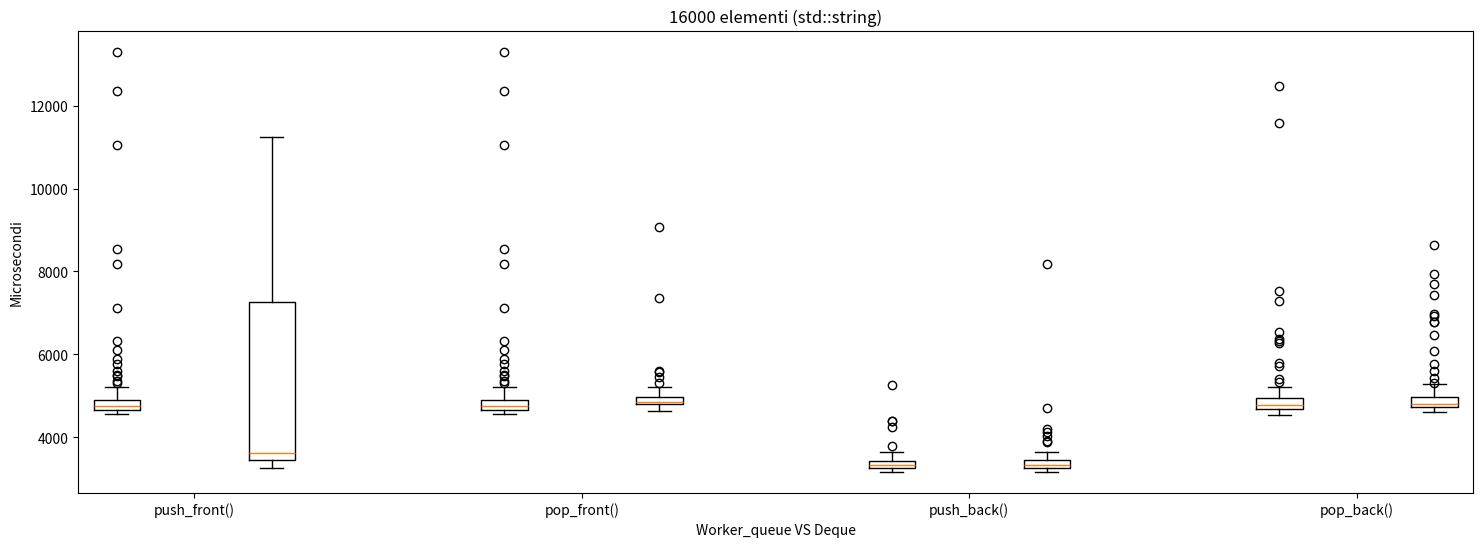

This figure's Python source:
import matplotlib.pyplot as plt

#push_front() di 16000 elementi

W_puf= [3703,3692,3655,4236,3767,3790,3714,4225,3617,3665,3664,3587,3663,3758,5184,3726,3726,3749,3750,4061,3721,3664,3739,3745,3664,3772,3710,3756,3968,4179,3761,3659,3670,3704,3664,4008,3648,3817,3718,3777,3974,3814,4753,4486,3776,3747,3796,3741,3874,3680,3719,3679,3692,3666,5843,3976,3731,3699,3666,8814,7648,7906,7829,8165,8011,8111,9857,8354,7672,8445,10017,10048,7882,8137,7784,7656,7864,8271,8436,8050,7616,8442,10531,7992,7792,7714,7738,7881,7991,7696,8025,7825,9094,7665,7655,7860,7900,8174,7792,7644,7887,7842,3673,3668,3687,3725,3659,3653,3788,3761,3669,3681,3896,3645,3696,3683,3660,3751,3669,3670,3676,3691,3676,3678,3750,3670,3713,3724,3646,3680,3705,3756,3746,3829,3727,3779,3687,3891,3673,3804,3655,3899,3830,3697,3680,3979,3687,3995,3714,3665,3998,3778,3809,3847,3676,3924,3667,3729,3795,3698,3735,3725,3828,3788,4229,4144,3649,3758,4047,3674,3657,3832,3715,3745,4064,5049,3766,21716,22050,11741,9490,9156,9143,9763,8561,8532,9239,9698,7986,7800,7816,7944,7958,7881,12131,7949,7783,7884,8049,10307]
d_puf=[7204,7263,7316,7561,7202,8205,8027,7178,7713,7242,7170,8402,7898,7404,7250,7398,7220,7138,7144,7289,7198,7587,3492,3579,3651,3407,3407,3520,3383,3489,3518,3450,3544,3531,3409,3696,3476,3299,3423,3441,3521,3476,3466,3459,3505,3469,3350,3611,3467,3495,3454,3416,3444,3568,3404,3508,3471,3404,3565,3623,3308,3521,6464,5405,3663,3458,3589,3389,3474,3473,3261,3482,3478,3422,3442,3454,3459,3760,3497,3438,3487,3453,3411,3382,3405,4605,3492,3477,3545,3477,3588,3411,3333,3668,3407,3554,3654,3472,3398,3683,3466,3468,3737,3468,7599,8362,8147,7800,7210,7538,7116,7211,7245,9811,7195,7583,7489,7180,7475,7490,7671,7741,7073,7170,7516,8717,8255,8533,7387,7781,8509,7351,11235,7558,7190,7766,7420,9269,7385,7214,7382,7694,7171,8948,7380,7583,7520,7531,9376,7928,7622,8411,7594,7419,5418,4218,3649,3689,3927,4749,3448,3690,3458,4974,3501,3504,3442,3837,3438,3512,5266,3786,3619,3565,3920,5193,4405,5948,3575,3789,3426,3560,3449,3433,3411,3442,3482,3412,3476,3565,3325,3421,3454,3403,3460,3609,3485,3391,3484,3509]

#pop_front() di 16000 elementi

W_pof = [4628,5074,5599,4702,4766,4618,4769,4757,4634,4934,4744,4724,4870,4673,5140,4764,4775,4619,4618,4768,4640,4858,5305,4945,4575,8549,4651,4751,4610,4668,4703,4731,4838,4695,4688,4679,4741,4782,4897,5097,5132,4945,4703,5019,8191,4632,4662,5004,4853,4649,4719,4793,4676,4906,4805,4972,4972,4848,4732,4990,5086,4584,4968,4577,4884,4756,4671,4672,4639,4962,4963,5512,4839,4726,4737,4680,4689,4647,4969,4898,6103,4559,4682,4619,4612,4696,11045,5480,4657,4928,4637,4922,4714,4670,5775,4660,4681,4895,4828,4893,5015,4674,4866,4740,4726,4964,4670,4701,4562,4745,4643,5108,4961,4763,4700,4657,4708,4647,4626,4685,4793,4805,4721,4603,4621,4715,4754,7125,12357,5211,4742,4851,4823,4936,4777,4718,4942,4654,4691,4610,4589,4895,5001,5038,4912,4668,4757,4853,4678,4717,4719,4652,4570,5881,4788,4701,4739,4839,4657,4656,4691,4830,4710,4625,4976,4662,4666,4871,4678,4781,4773,4840,4722,4751,4751,5223,5025,4839,4572,4773,4555,4686,4754,4617,4828,4713,5356,4816,4774,4692,4974,4945,4806,4594,13290,6329,4930,4646,4694,4600]
d_pof = [5089,4786,4886,4880,5033,4870,4834,5220,4866,5052,4864,4826,4817,5022,4883,4724,4923,4734,4841,5016,4778,4961,4783,4765,5157,4790,4760,4859,5086,4930,4888,4822,4896,4953,4817,4912,4871,7364,5193,4810,4820,4811,5017,4804,5150,4882,4999,4937,4860,4760,5016,4917,4899,4898,4844,4830,4852,5089,4925,4796,4909,5130,4779,4712,4788,4762,4866,4862,4823,4968,4862,4800,5060,4837,4846,4981,4929,4774,5182,4849,4786,5449,4858,4815,4818,5057,4761,5305,4919,4835,4825,4943,5581,4808,5009,5591,4790,4741,4976,4736,5105,5107,4849,4841,4801,4902,4773,5146,5055,4812,4902,5043,4966,4826,5164,5020,4879,5000,4798,5065,4901,4909,4789,4866,4851,4826,5095,5071,4865,5160,4645,4828,4804,4971,5061,4785,5171,4792,4842,4879,4785,4803,4910,4731,4648,5189,5225,4887,4781,4860,4755,4674,4832,4771,4921,4913,4934,4796,4982,9071,5150,5008,4981,4889,5093,4924,4776,4848,4733,4756,4789,4957,4766,5121,4950,4834,4973,4674,5007,4753,4956,4789,4872,4853,4739,5111,4756,5122,4860,4874,4760,4942,4832,4927,4767,4846,4699,4851,5004,4769]

#push_back() di 16000 elementi

W_pub = [3447,3328,3301,4393,3225,3246,3485,3212,3236,3252,3256,3261,3244,3338,3355,3406,3249,3321,3261,3562,3382,3348,3267,3388,3340,3180,3277,3346,3322,3594,3402,3203,3369,3272,3260,3248,3392,3275,3270,3214,3514,3238,3363,3339,3263,3248,3173,3286,3391,3796,3528,3613,3293,3298,3536,3511,3246,3285,3262,3302,3190,3235,3353,3313,3334,3202,4398,5267,3508,3517,3264,3403,3186,3216,3242,3336,3527,3496,3297,3476,3169,3461,3178,3450,3296,3437,3428,3325,3298,3231,3204,3221,3363,3259,3274,3468,3349,3324,3193,3238,3175,3500,3313,3460,3307,3267,3277,3187,3499,3225,3343,3327,3548,3538,3438,3376,3222,3412,3250,3322,3251,3331,3296,3575,3439,3541,3346,3357,3299,3494,3464,3269,3447,3202,3442,3340,3405,3308,3178,3449,3191,3355,3433,3273,3185,3279,3352,3453,3336,3256,3272,3272,3277,3185,3276,3323,3325,4251,3367,3290,3246,3441,3446,3302,3225,3267,3181,3529,3408,3639,3436,3301,3402,3282,3283,3388,3311,3422,3241,3588,3266,3547,3436,3311,3409,3477,3495,3470,3443,3360,3256,3422,3347,3416,3435,3288,3461,3428,3356,3587]
d_pub = [3426,3491,3428,3325,3459,3438,3632,3427,3326,3240,3258,3507,3193,3327,3256,3462,3400,3455,3438,3509,3453,3449,3364,3604,4133,3474,3485,3205,3200,3337,3201,3547,4205,3450,3580,3518,3458,3557,3352,3406,3202,3448,3435,3321,3379,3189,3283,3296,3417,3273,3364,3281,3320,3185,3259,3248,3470,3446,3261,3319,3226,3242,3241,3927,3330,3254,3311,3285,3198,3265,3399,3268,3275,3500,3229,3242,3467,3355,3284,4705,3429,3320,3389,3330,3614,3336,3241,3641,3517,3451,3483,3268,3287,3471,3313,3558,3190,3187,3314,3262,3344,3259,3262,3183,3488,3211,3413,3514,8183,3408,3359,3204,3268,3211,3364,3237,3268,3281,3896,3518,3251,3242,3420,3312,3264,3552,3456,3361,3261,3178,3302,3274,3276,3562,3395,3318,3347,3476,3264,3472,3494,3489,3362,3292,3252,3323,3270,3279,3259,3202,3514,3257,3338,3410,3389,3332,3378,3400,3507,3300,3243,3277,3306,3429,3335,3243,3202,3245,3356,3350,3342,3261,3347,3425,3335,3232,3478,3425,3267,3332,3555,3412,3555,3349,4031,3266,3340,3467,3244,3470,3288,3220,3376,3349,3423,3253,3489,3247,3330,3331]

#pop_back() di 16000 elementi

W_pob = [4701,4661,4948,5712,4774,4647,4704,4928,4908,4756,4633,5131,4602,4757,4630,4774,4746,4562,4887,4690,4647,4669,4738,4944,4589,4807,4862,5168,5002,5136,4915,4786,4938,4968,4991,4716,4655,4691,4944,12460,5421,4733,5130,4948,6271,5104,5214,5784,5106,5000,5054,4965,4968,4975,6322,4848,5006,4668,4981,4857,4636,4987,4917,4737,4920,5178,4962,4935,4953,4734,4610,4776,5138,5030,4734,4714,4695,4793,4715,4742,7277,5001,4630,4635,4686,4903,4679,4715,4789,4809,4747,4813,5093,4665,4962,4672,4808,4669,4876,4838,4644,4808,4697,4722,4713,4542,7524,4965,4629,4676,5054,4796,4893,4929,4827,5027,5117,4909,4814,4572,4692,4725,4556,4716,5078,4632,5148,4841,4905,4780,4652,11577,5108,4648,4777,4842,4708,4943,4725,4839,4756,4775,4874,4780,4570,4683,4781,4673,4772,4801,4790,4635,5226,5337,4698,4738,4831,4635,4636,4938,4901,4921,4905,5056,4694,4799,4707,4644,4990,4575,4846,4661,4873,4585,4690,4636,4816,4620,4735,4801,4688,4728,4549,4642,4723,4711,4728,4942,4676,4901,4678,4608,4769,5071,4859,4700,4689,4683,6380,6554]
d_pob = [6965,5147,4837,5162,4739,4677,4699,6793,4716,4848,4705,4876,4760,4819,5079,4694,4804,4764,4873,4746,6784,5764,7945,6460,8634,5102,5076,5011,7687,4966,4882,6073,4712,5114,5209,5014,4916,4850,4831,4872,4914,5013,4959,5171,4840,5024,4707,4785,5040,4753,4730,4739,4973,5233,4993,4620,4739,4786,4805,4683,4711,4953,4693,4827,6931,4823,4703,4795,4824,4916,4807,4659,4701,4963,5260,4970,4755,5608,4697,4847,4748,4796,4817,4970,4801,4878,4668,4950,4899,4736,4794,4826,4818,4673,5312,4747,4603,4830,4769,4707,4785,4772,4758,4735,4718,4920,5060,4776,4748,4628,4727,4769,4725,4753,5062,5046,5026,4620,5023,4683,4755,4736,4727,7423,4815,5011,4924,4764,5002,4903,4835,4712,4604,4683,4955,4776,4836,5083,4721,4986,4860,4740,4720,4890,4936,4731,5056,4743,4723,4784,4720,4742,4800,4792,4919,4917,4745,4819,4799,4850,4859,4772,5260,4659,4863,4753,4757,4670,5115,4794,4650,4898,5028,4850,4665,4961,4796,4958,4650,4905,4953,4838,4844,4935,4669,4707,4801,5121,4654,4789,4677,5300,4732,5422,4748,4713,5105,4908,4975,4656]

Dati = [[W_pof,d_puf],[W_pof, d_pof],[W_pub,d_pub],[W_pob, d_pob]]
plt.figure(figsize=(18, 6))
pos = [1,3]
for i, dato in enumerate(Dati):
    plt.boxplot(dato,positions=[1 + i*5,3 + i*5] , widths=0.6)
plt.xticks([2,7,12,17], ['push_front()','pop_front()','push_back()','pop_back()'])

# Etichette per gli assi
plt.xlabel('Worker_queue VS Deque')
plt.ylabel('Microsecondi')
plt.title('16000 elementi (std::string)')
plt.show()
